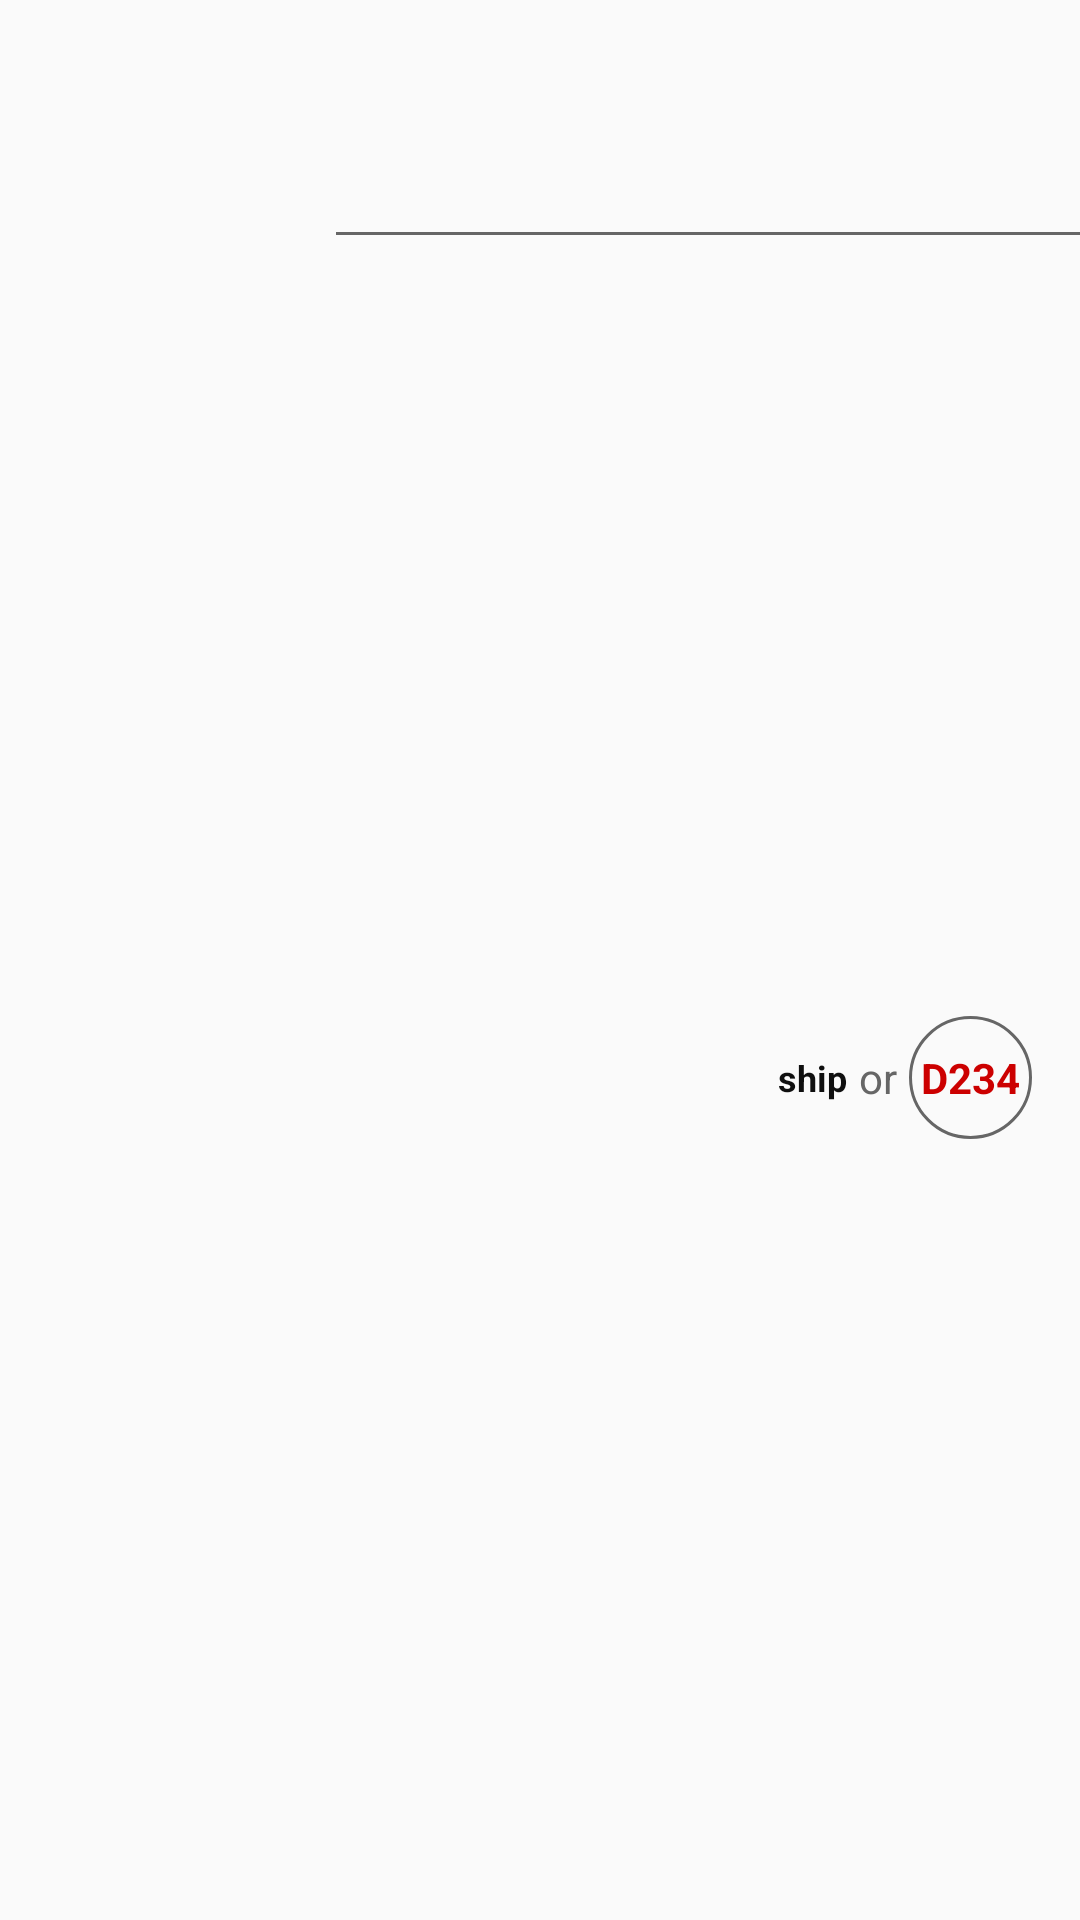

The Android layout XML behind this screen, and the referenced resources:
<!-- AndroidManifest.xml: application theme AppTheme -->
<!-- res/layout/deal_list_item.xml -->
<androidx.constraintlayout.widget.ConstraintLayout xmlns:android="http://schemas.android.com/apk/res/android"
    xmlns:app="http://schemas.android.com/apk/res-auto"
    xmlns:tools="http://schemas.android.com/tools"
    android:id="@+id/deal_list_item"
    android:layout_width="match_parent"
    android:layout_height="wrap_content">

    <ImageView
        android:id="@+id/deal_list_item_image_view"
        android:layout_width="@dimen/deal_list_item_image_size"
        android:layout_height="@dimen/deal_list_item_image_size"
        android:layout_marginStart="@dimen/margin_padding"
        android:layout_marginTop="@dimen/margin_padding"
        android:layout_marginBottom="@dimen/margin_padding"
        android:contentDescription="@string/content_description"
        app:layout_constraintBottom_toBottomOf="parent"
        app:layout_constraintStart_toStartOf="parent"
        app:layout_constraintTop_toTopOf="parent"
        app:tint="@color/gray_color"
        tools:src="@drawable/ic_launcher_foreground" />

    <TextView
        android:id="@+id/deal_list_item_title"
        android:layout_width="0dp"
        android:layout_height="wrap_content"
        android:layout_marginTop="@dimen/margin_padding"
        android:layout_marginEnd="@dimen/margin_padding"
        android:layout_marginStart="@dimen/margin_padding"
        android:gravity="center_vertical"
        android:lines="2"
        android:maxLines="2"
        android:textSize="18sp"
        app:layout_constraintEnd_toEndOf="parent"
        app:layout_constraintStart_toEndOf="@id/deal_list_item_image_view"
        app:layout_constraintTop_toTopOf="parent"
        tools:text="Women's Ultimate Boyfriend Tee" />

    <View
        android:id="@+id/divider"
        android:layout_width="@dimen/none"
        android:layout_height="@dimen/divider"
        android:layout_marginStart="@dimen/margin_padding"
        android:layout_marginTop="@dimen/margin_padding"
        android:background="@color/gray_color"
        app:layout_constraintEnd_toEndOf="parent"
        app:layout_constraintStart_toEndOf="@id/deal_list_item_image_view"
        app:layout_constraintTop_toBottomOf="@id/deal_list_item_title" />

    <androidx.constraintlayout.widget.Guideline
        android:id="@+id/deal_list_item_price_ship_guideline"
        android:layout_width="wrap_content"
        android:layout_height="wrap_content"
        android:orientation="vertical"
        app:layout_constraintStart_toEndOf="@id/deal_list_item_price" />

    <TextView
        android:id="@+id/deal_list_item_price"
        android:layout_width="wrap_content"
        android:layout_height="wrap_content"
        android:layout_marginStart="@dimen/margin_padding"
        android:layout_marginTop="@dimen/margin_padding"
        android:layout_marginBottom="@dimen/margin_padding"
        android:textSize="18sp"
        app:layout_constraintBottom_toBottomOf="parent"
        app:layout_constraintStart_toEndOf="@id/deal_list_item_image_view"
        app:layout_constraintTop_toBottomOf="@id/divider"
        tools:text="$12.00" />

    <TextView
        android:id="@+id/deal_list_ship_link"
        android:layout_width="wrap_content"
        android:layout_height="wrap_content"
        android:layout_marginEnd="@dimen/margin_padding_small"
        android:text="@string/ship"
        android:textColor="@color/textColorPrimary"
        android:textSize="12sp"
        android:textStyle="bold"
        app:layout_constraintBottom_toBottomOf="parent"
        app:layout_constraintEnd_toStartOf="@id/deal_list_or"
        app:layout_constraintTop_toBottomOf="@id/divider" />

    <TextView
        android:id="@+id/deal_list_or"
        android:layout_width="wrap_content"
        android:layout_height="wrap_content"
        android:layout_marginEnd="@dimen/margin_padding_small"
        android:text="@string/or"
        android:textColor="@color/textColorTertiary"
        app:layout_constraintBottom_toBottomOf="parent"
        app:layout_constraintEnd_toStartOf="@id/deal_list_location"
        app:layout_constraintTop_toBottomOf="@id/divider" />

    <include
        android:id="@+id/deal_list_location"
        layout="@layout/location_badge"
        android:layout_width="wrap_content"
        android:layout_height="wrap_content"
        app:layout_constraintBottom_toBottomOf="parent"
        app:layout_constraintEnd_toEndOf="@id/deal_list_item_title"
        app:layout_constraintTop_toBottomOf="@id/divider" />

</androidx.constraintlayout.widget.ConstraintLayout>
<!-- res/layout/location_badge.xml (included above) -->
<?xml version="1.0" encoding="utf-8"?>
<androidx.constraintlayout.widget.ConstraintLayout xmlns:android="http://schemas.android.com/apk/res/android"
    xmlns:app="http://schemas.android.com/apk/res-auto"
    xmlns:tools="http://schemas.android.com/tools"
    android:layout_width="wrap_content"
    android:layout_height="wrap_content"
    android:background="@drawable/circle"
    android:minWidth="@dimen/circle_diameter"
    android:minHeight="@dimen/circle_diameter">

    <TextView
        android:id="@+id/location_badge_text"
        android:layout_width="wrap_content"
        android:layout_height="0dp"
        android:gravity="center"
        android:paddingStart="@dimen/margin_padding_small"
        android:paddingEnd="@dimen/margin_padding_small"
        android:textStyle="bold"
        android:textColor="@color/textColorAccent"
        app:layout_constraintBottom_toBottomOf="parent"
        app:layout_constraintDimensionRatio="1:1"
        app:layout_constraintEnd_toEndOf="parent"
        app:layout_constraintStart_toStartOf="parent"
        app:layout_constraintTop_toTopOf="parent"
        tools:text="D234" />
    

</androidx.constraintlayout.widget.ConstraintLayout>
<!-- resources referenced by this layout -->
<resources>
  <color name="gray_color">#666666</color>
  <color name="textColorAccent">@color/red_color</color>
  <color name="textColorPrimary">#0f0f0f</color>
  <color name="textColorTertiary">@color/gray_color</color>
  <dimen name="circle_diameter">25dp</dimen>
  <dimen name="deal_list_item_image_size">80dp</dimen>
  <dimen name="divider">1dp</dimen>
  <dimen name="margin_padding">16dp</dimen>
  <dimen name="margin_padding_small">4dp</dimen>
  <dimen name="none">0dp</dimen>
  <!-- drawable circle (drawable) -->
  <?xml version="1.0" encoding="utf-8"?>
  <shape xmlns:android="http://schemas.android.com/apk/res/android"
      android:shape="oval">
  
      <stroke
          android:width="1dp"
          android:color="@color/gray_color"/>
      <size
          android:height="@dimen/circle_diameter"
          android:width="@dimen/circle_diameter"/>
  
  </shape>
  <string name="content_description">A picture of this item.</string>
  <string name="or">or</string>
  <string name="ship">ship</string>
  <style name="AppTheme" parent="Theme.AppCompat.Light.DarkActionBar">
      
      <item name="colorPrimary">@color/colorPrimary</item>
      <item name="colorPrimaryDark">@color/colorPrimaryDark</item>
      <item name="colorAccent">@color/colorAccent</item>
      <item name="android:textColor">@color/textColorPrimary</item>
    </style>
  <color name="red_color">#cc0000</color>
  <color name="colorPrimary">@color/red_color</color>
  <color name="colorPrimaryDark">#AA0000</color>
  <color name="colorAccent">#008300</color>
</resources>
